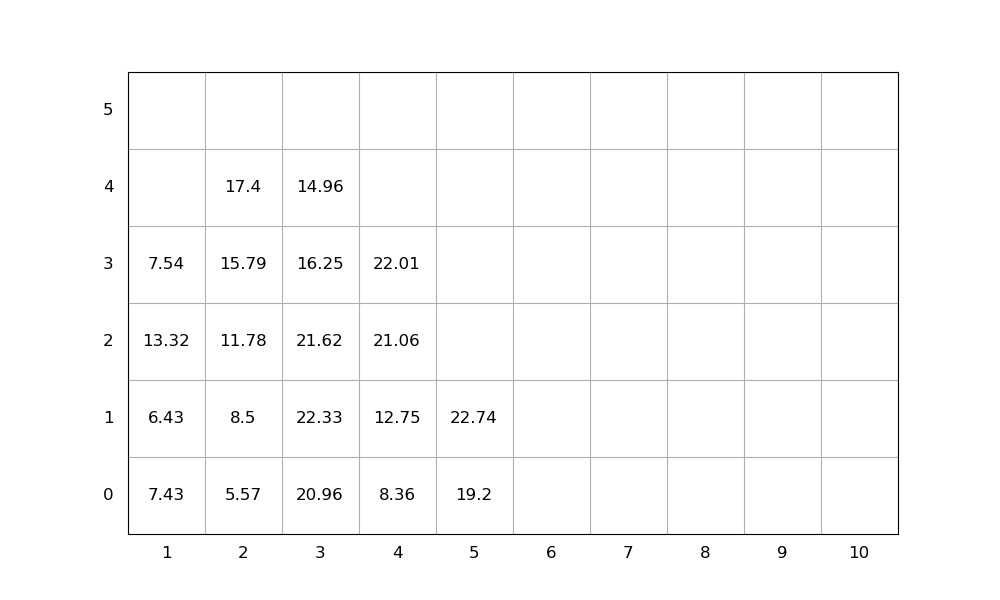

The data file committed next to this chart (first rows):
idx, loc_x, loc_y, loc_z, weight, group, score, seq, emerg, reloc, size(ft)
1, 3, 0, 0, 20.96, 0, 20.96, 1, 0, 1.0, 20
2, 4, 0, 0, 8.36, 0, 8.36, 2, 0, 0, 20
3, 3, 0, 1, 22.33, 0, 22.33, 3, 0, 1.0, 20
4, 3, 0, 2, 21.62, 0, 21.62, 4, 0, 1.0, 20
5, 3, 0, 3, 16.25, 0, 16.25, 5, 0, 1.0, 20
6, 1, 0, 0, 7.43, 0, 7.43, 6, 0, 1.0, 20
7, 4, 0, 1, 12.75, 0, 12.75, 7, 0, 0, 20
8, 1, 0, 1, 6.43, 0, 6.43, 8, 0, 1.0, 20
9, 4, 0, 2, 21.06, 0, 21.06, 9, 0, 0, 20
10, 2, 0, 0, 5.57, 0, 5.57, 10, 0, 0, 20
11, 2, 0, 1, 8.5, 0, 8.5, 11, 0, 0, 20
12, 5, 0, 0, 19.2, 0, 19.2, 12, 0, 0, 20
13, 5, 0, 1, 22.74, 0, 22.74, 13, 0, 0, 20
14, 2, 0, 2, 11.78, 0, 11.78, 14, 0, 0, 20
15, 4, 0, 3, 22.01, 0, 22.01, 15, 0, 0, 20
16, 2, 0, 3, 15.79, 0, 15.79, 16, 0, 0, 20
17, 2, 0, 4, 17.4, 0, 17.4, 17, 0, 0, 20
18, 3, 0, 4, 14.96, 0, 14.96, 18, 0, 1.0, 20
19, 1, 0, 2, 13.32, 0, 13.32, 19, 0, 1.0, 20
20, 1, 0, 3, 7.54, 0, 7.54, 20, 0, 1.0, 20
